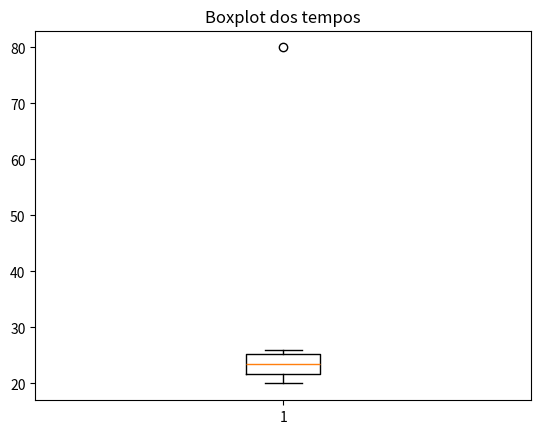

Reproduce this figure in Python.
import numpy as np
import matplotlib.pyplot as plt

tempos = [20, 21, 22, 23, 24, 25, 26, 80]

q1 = np.percentile(tempos, 25)
q3 = np.percentile(tempos, 75)
iqr = q3 - q1
limite_inferior = q1 - 1.5 * iqr
limite_superior = q3 + 1.5 * iqr

candidatos = [valor for valor in tempos if valor < limite_inferior or valor > limite_superior]

print(f"Q1: {q1}")
print(f"Q3: {q3}")
print(f"IQR: {iqr}")
print(f"Limite inferior: {limite_inferior}")
print(f"Limite superior: {limite_superior}")
print(f"Candidatos a outlier: {candidatos}")

print(
    "\nResposta: sim, o ponto destacado no boxplot é o 80, que é exatamente o "
    "mesmo valor encontrado pela Regra do IQR."
)

plt.boxplot(tempos)
plt.title("Boxplot dos tempos")
plt.savefig("boxplot_tempos.png")
